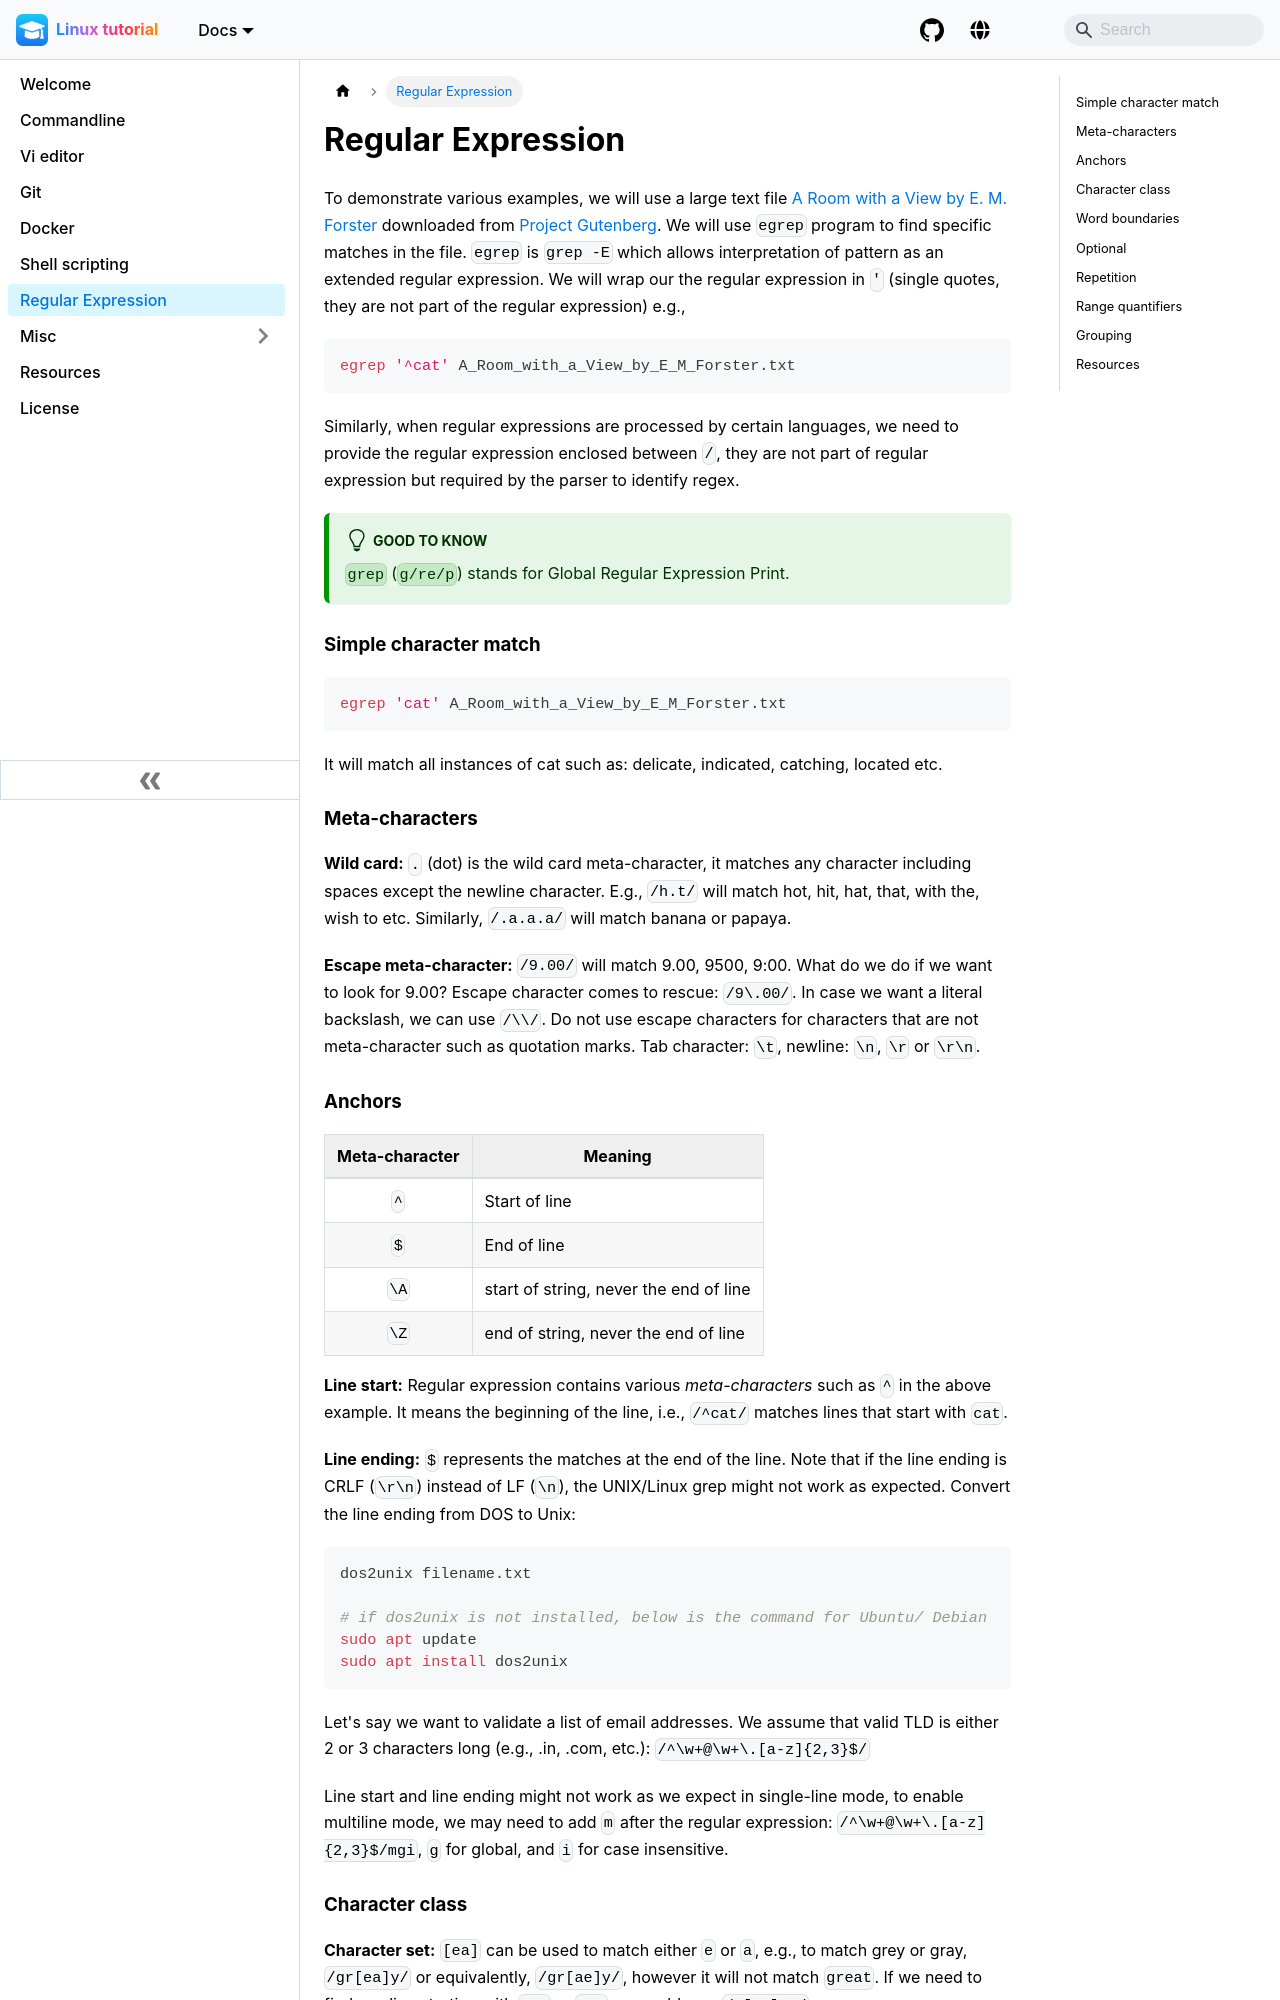

repository: pranabdas/linux · page: regex/index.html · generator: docusaurus

---
title: Regular Expression
---
To demonstrate various examples, we will use a large text file
[A Room with a View by E. M. Forster](/A_Room_with_a_View_by_E_M_Forster.txt)
downloaded from [Project Gutenberg](
https://www.gutenberg.org/cache/epub/2641/pg2641.txt). We will use `egrep`
program to find specific matches in the file. `egrep` is `grep -E` which allows
interpretation of pattern as an extended regular expression. We will wrap our
the regular expression in `'` (single quotes, they are not part of the regular
expression) e.g.,
```bash
egrep '^cat' A_Room_with_a_View_by_E_M_Forster.txt
```

Similarly, when regular expressions are processed by certain languages, we need
to provide the regular expression enclosed between `/`, they are not part of
regular expression but required by the parser to identify regex.

:::tip Good to know

`grep` (`g/re/p`) stands for Global Regular Expression Print.

:::

### Simple character match
```bash
egrep 'cat' A_Room_with_a_View_by_E_M_Forster.txt
```

It will match all instances of cat such as: delicate, indicated, catching,
located etc.

### Meta-characters
**Wild card:** `.` (dot) is the wild card meta-character, it matches any
character including spaces except the newline character. E.g., `/h.t/` will
match hot, hit, hat, that, with the, wish to etc. Similarly, `/.a.a.a/` will
match banana or papaya.

**Escape meta-character:** `/9.00/` will match 9.00, 9500, 9:00. What do we do
if we want to look for 9.00? Escape character comes to rescue: `/9\.00/`. In
case we want a literal backslash, we can use `/\\/`. Do not use escape
characters for characters that are not meta-character such as quotation marks.
Tab character: `\t`, newline: `\n`, `\r` or `\r\n`.

### Anchors

Meta-character | Meaning
 :-----------: | -------
`^`            | Start of line
`$`            | End of line
`\A`           | start of string, never the end of line
`\Z`           | end of string, never the end of line

**Line start:** Regular expression contains various *meta-characters* such as
`^` in the above example. It means the beginning of the line, i.e., `/^cat/`
matches lines that start with `cat`.

**Line ending:** `$` represents the matches at the end of the line. Note that if
the line ending is CRLF (`\r\n`) instead of LF (`\n`), the UNIX/Linux grep might
not work as expected. Convert the line ending from DOS to Unix:
```bash
dos2unix filename.txt

# if dos2unix is not installed, below is the command for Ubuntu/ Debian
sudo apt update
sudo apt install dos2unix
```

Let's say we want to validate a list of email addresses. We assume that valid
TLD is either 2 or 3 characters long (e.g., .in, .com, etc.):
`/^\w+@\w+\.[a-z]{2,3}$/`

Line start and line ending might not work as we expect in single-line mode, to
enable multiline mode, we may need to add `m` after the regular
expression: `/^\w+@\w+\.[a-z]{2,3}$/mgi`, `g` for global, and `i` for case
insensitive.
